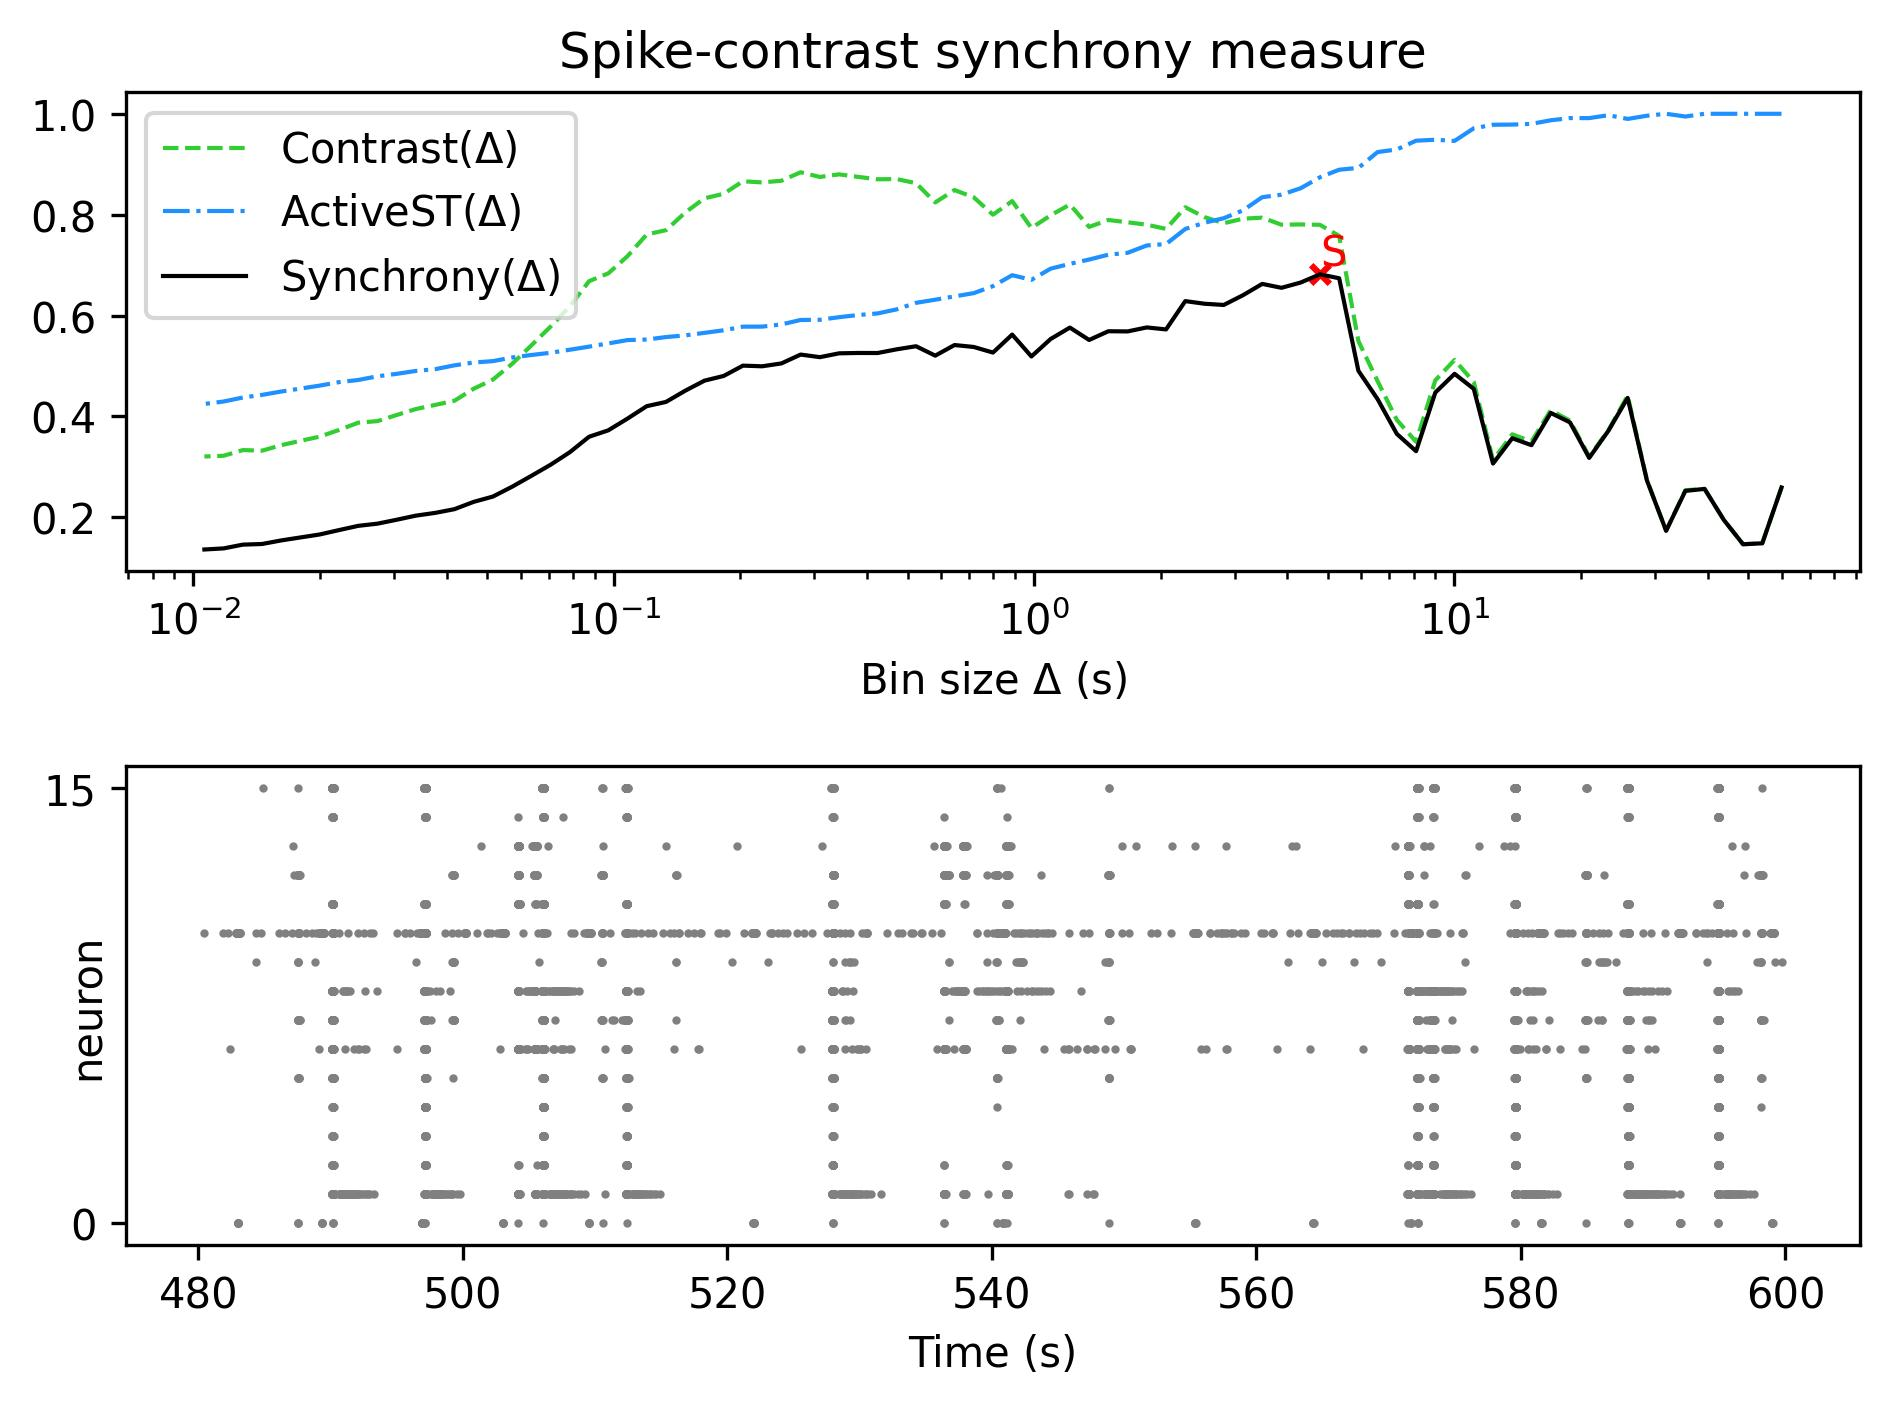

The data file committed next to this chart (first rows):
, Spike-contrast (60.0 s), Spike-contrast (54.0 s), Spike-contrast (48.6 s), Spike-contrast (43.74 s), Spike-contrast (39.366 s), Spike-contrast (35.429 s), Spike-contrast (31.886 s), Spike-contrast (28.698 s), Spike-contrast (25.828 s), Spike-contrast (23.245 s), Spike-contrast (20.921 s), Spike-contrast (18.829 s), Spike-contrast (16.946 s), Spike-contrast (15.251 s), Spike-contrast (13.726 s), Spike-contrast (12.353 s), Spike-contrast (11.118 s), Spike-contrast (10.006 s), Spike-contrast (9.006 s), Spike-contrast (8.105 s), Spike-contrast (7.295 s), Spike-contrast (6.565 s), Spike-contrast (5.909 s)
0, 0.2591, 0.1484, 0.1465, 0.1947, 0.2562, 0.2523, 0.1732, 0.2733, 0.4367, 0.3716, 0.3177, 0.3882, 0.4069, 0.343, 0.3567, 0.3065, 0.4546, 0.4844, 0.4473, 0.331, 0.3652, 0.4341, 0.4904
